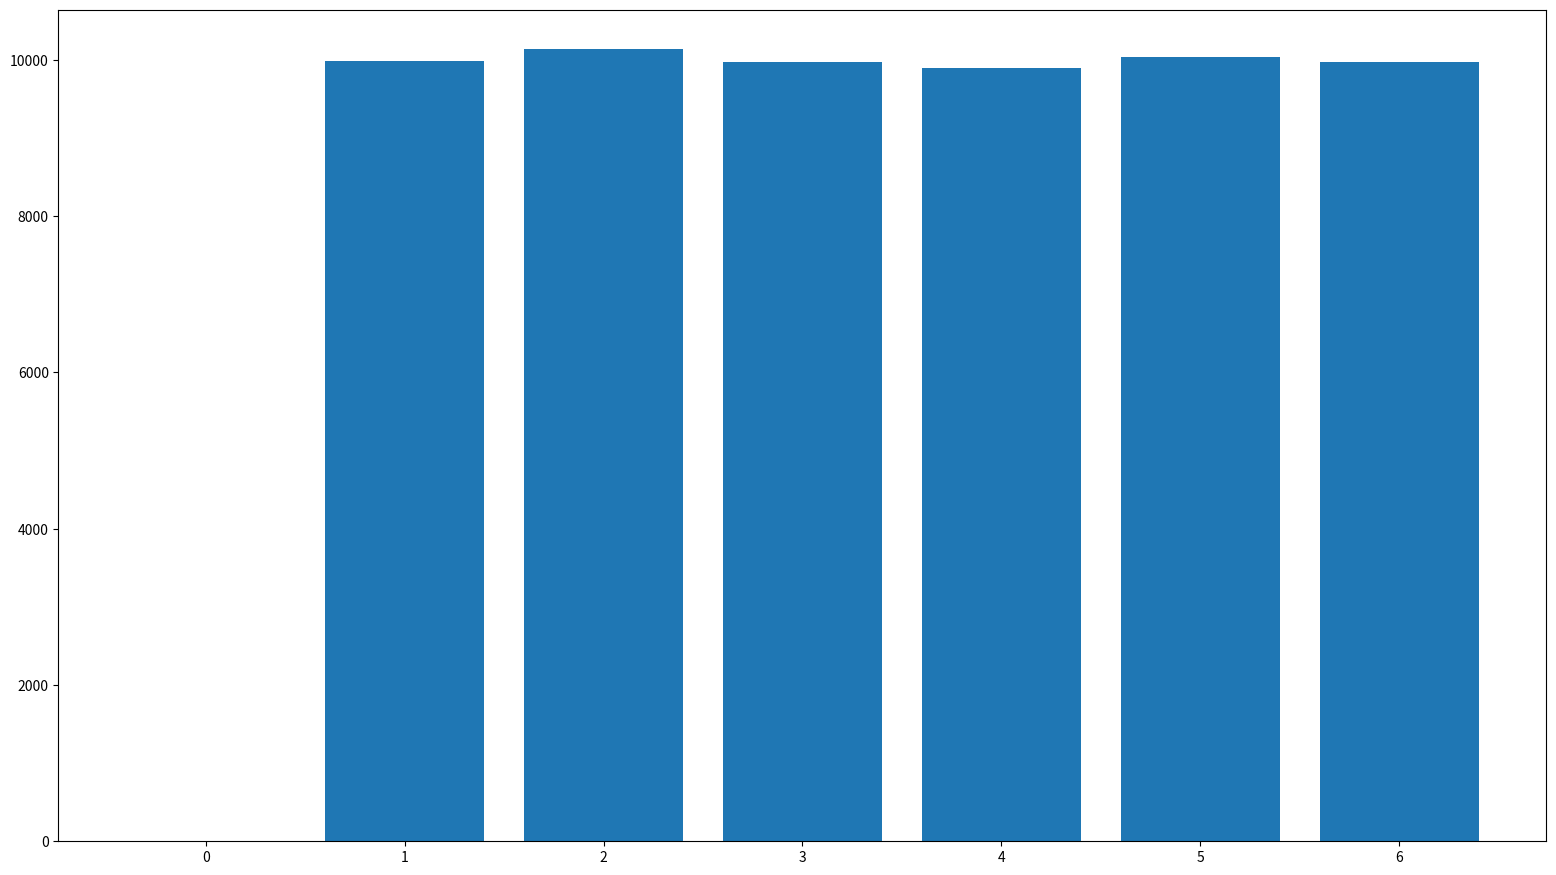

Recreate this plot in Python.
import math
import matplotlib.pyplot as plt
import numpy as np
import time
fig_size = [19.2,10.8]
plt.figure(figsize=fig_size)
arr = []
a = time.time()
z = 60000
k = 6
b = 0
arr = []
if(z > 0):
    g = 0
    while(g < z):
        a = (a*25173 + 13849) % 32768
        c = int(((a / 32768)* k) + 1)
        b += c
        g += 1
        arr.append(c)
        #print(c)
    print("toplam puan")
    print(b)
elif(z <= 0):
    print("zar atma sayısı 1 ve ya daha büyük olmalıdır")
z = np.zeros(k+1)
for i in arr:
    z[i] = z[i] + 1
print(z)
x_pos = np.arange(k+1)
plt.bar(x_pos,z)
plt.show()
